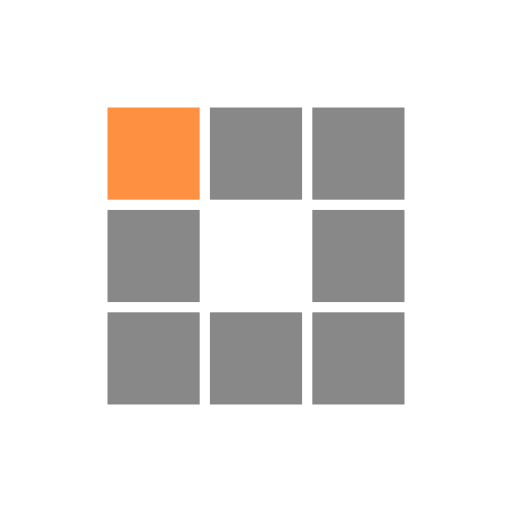
t = 0.00 s
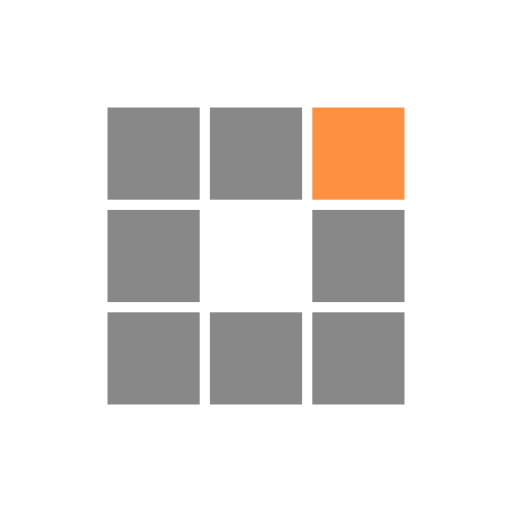
t = 1.04 s
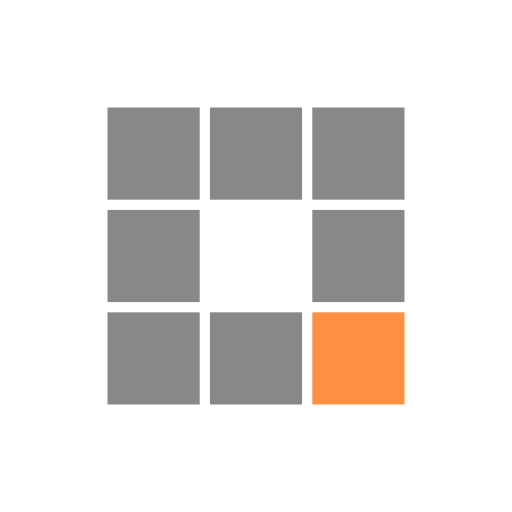
t = 2.08 s
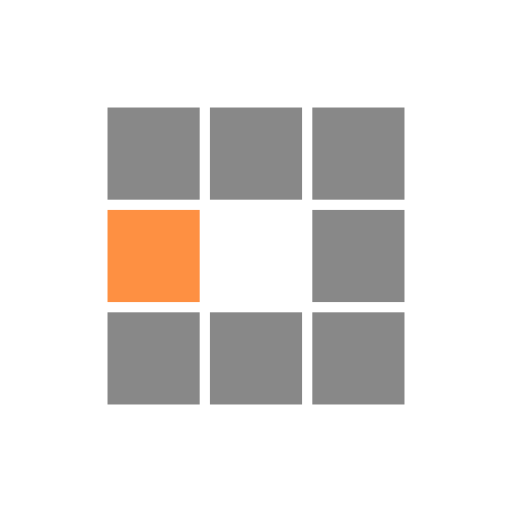
t = 3.13 s
t = 4.17 s: frame unchanged from t = 1.04 s, image omitted
t = 5.10 s: frame unchanged from t = 2.08 s, image omitted

The animated SVG that drew these frames (rendered in a browser with its animation timeline set to each time). Animation: 8 SMIL elements (animate=8); one cycle of 6.25 s, repeats indefinitely.

<?xml version="1.0" encoding="utf-8"?>
<svg xmlns="http://www.w3.org/2000/svg" xmlns:xlink="http://www.w3.org/1999/xlink" style="margin: auto; background-image: none; display: block; shape-rendering: auto; background-position: initial initial; background-repeat: initial initial;" width="204px" height="204px" viewBox="0 0 100 100" preserveAspectRatio="xMidYMid">
<rect x="21" y="21" width="18" height="18" fill="#888888">
  <animate attributeName="fill" values="#fe9042;#888888;#888888" keyTimes="0;0.125;1" dur="3.3333333333333335s" repeatCount="indefinite" begin="0s" calcMode="discrete"></animate>
</rect><rect x="41" y="21" width="18" height="18" fill="#888888">
  <animate attributeName="fill" values="#fe9042;#888888;#888888" keyTimes="0;0.125;1" dur="3.3333333333333335s" repeatCount="indefinite" begin="0.4166666666666667s" calcMode="discrete"></animate>
</rect><rect x="61" y="21" width="18" height="18" fill="#888888">
  <animate attributeName="fill" values="#fe9042;#888888;#888888" keyTimes="0;0.125;1" dur="3.3333333333333335s" repeatCount="indefinite" begin="0.8333333333333334s" calcMode="discrete"></animate>
</rect><rect x="21" y="41" width="18" height="18" fill="#888888">
  <animate attributeName="fill" values="#fe9042;#888888;#888888" keyTimes="0;0.125;1" dur="3.3333333333333335s" repeatCount="indefinite" begin="2.916666666666667s" calcMode="discrete"></animate>
</rect><rect x="61" y="41" width="18" height="18" fill="#888888">
  <animate attributeName="fill" values="#fe9042;#888888;#888888" keyTimes="0;0.125;1" dur="3.3333333333333335s" repeatCount="indefinite" begin="1.25s" calcMode="discrete"></animate>
</rect><rect x="21" y="61" width="18" height="18" fill="#888888">
  <animate attributeName="fill" values="#fe9042;#888888;#888888" keyTimes="0;0.125;1" dur="3.3333333333333335s" repeatCount="indefinite" begin="2.5s" calcMode="discrete"></animate>
</rect><rect x="41" y="61" width="18" height="18" fill="#888888">
  <animate attributeName="fill" values="#fe9042;#888888;#888888" keyTimes="0;0.125;1" dur="3.3333333333333335s" repeatCount="indefinite" begin="2.0833333333333335s" calcMode="discrete"></animate>
</rect><rect x="61" y="61" width="18" height="18" fill="#888888">
  <animate attributeName="fill" values="#fe9042;#888888;#888888" keyTimes="0;0.125;1" dur="3.3333333333333335s" repeatCount="indefinite" begin="1.6666666666666667s" calcMode="discrete"></animate>
</rect>
<!-- [ldio] generated by https://loading.io/ --></svg>